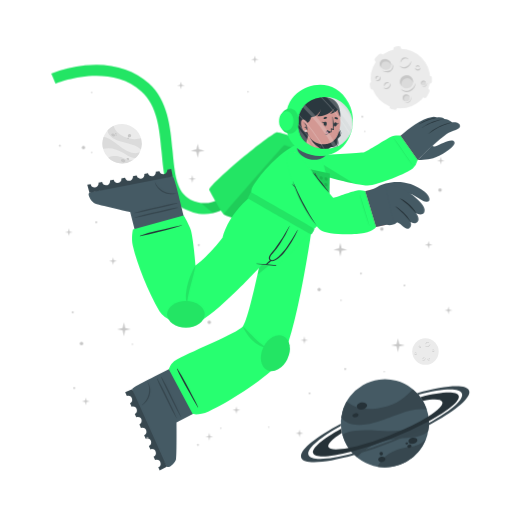
t = 0.00 s
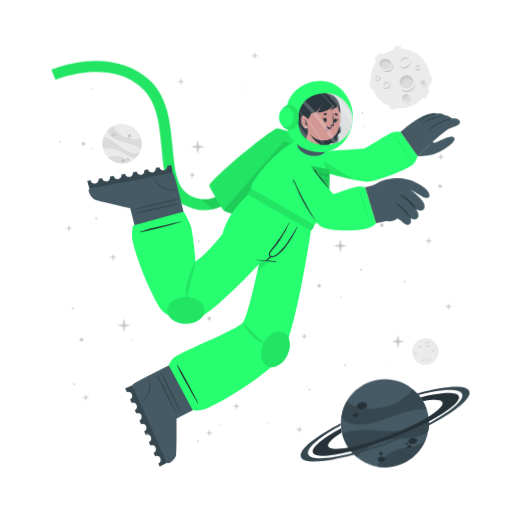
t = 0.56 s
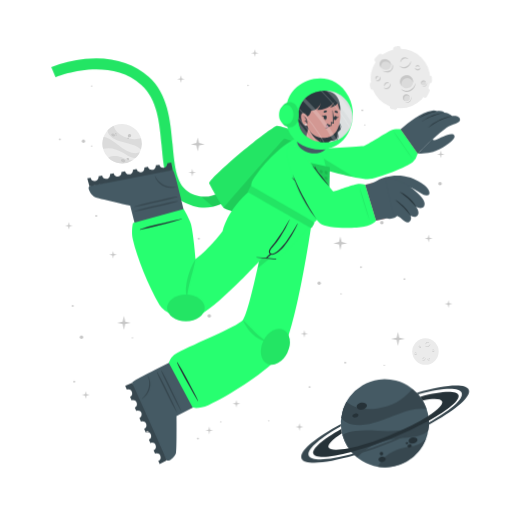
t = 0.94 s
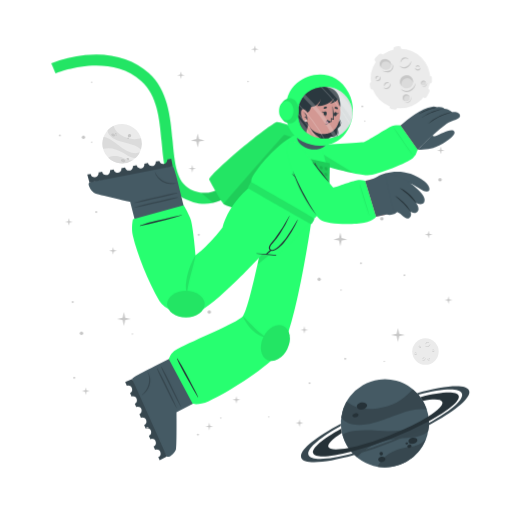
t = 1.50 s
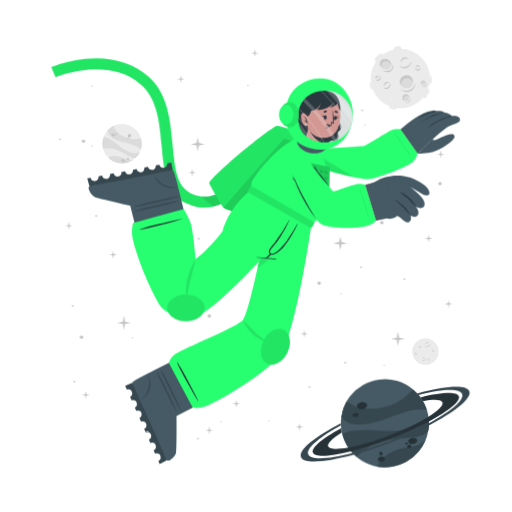
t = 2.06 s
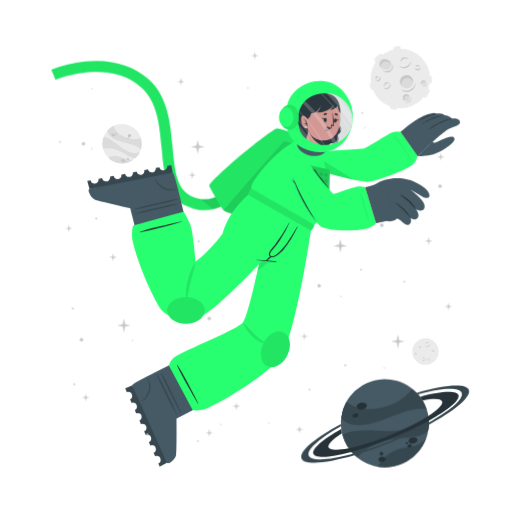
t = 2.44 s

The animated SVG that drew these frames (rendered in a browser with its animation timeline set to each time). Animation: 2 CSS @keyframes rules; one cycle of 3.00 s, repeats indefinitely.

<svg class="animated" id="freepik_stories-astronaut" xmlns="http://www.w3.org/2000/svg" viewBox="0 0 500 500" version="1.1" xmlns:xlink="http://www.w3.org/1999/xlink" xmlns:svgjs="http://svgjs.com/svgjs"><style>svg#freepik_stories-astronaut:not(.animated) .animable {opacity: 0;}svg#freepik_stories-astronaut.animated #freepik--Moon--inject-45 {animation: 1.5s Infinite  linear wind;animation-delay: 0s;}svg#freepik_stories-astronaut.animated #freepik--Planet--inject-45 {animation: 1.5s Infinite  linear wind;animation-delay: 0s;}svg#freepik_stories-astronaut.animated #freepik--Character--inject-45 {animation: 3s Infinite  linear floating;animation-delay: 0s;}svg#freepik_stories-astronaut.animated #freepik--Stars--inject-45 {animation: 3s Infinite  linear floating;animation-delay: 0s;}            @keyframes wind {                0% {                    transform: rotate( 0deg );                }                25% {                    transform: rotate( 1deg );                }                75% {                    transform: rotate( -1deg );                }            }                    @keyframes floating {                0% {                    opacity: 1;                    transform: translateY(0px);                }                50% {                    transform: translateY(-10px);                }                100% {                    opacity: 1;                    transform: translateY(0px);                }            }        </style><g id="freepik--background-complete--inject-45" class="animable animator-active" style="transform-origin: 261.359px 235.839px;"><g id="elrpvc29ab0ef"><circle cx="119.24" cy="140.32" r="19.23" style="fill: rgb(235, 235, 235); transform-origin: 119.24px 140.32px; transform: rotate(-21.46deg);" class="animable"></circle></g><path d="M137.64,145.92a22.4,22.4,0,0,0-6-3.75c-3.81-1.68-14.18-3.51-19-5.94-6.75-3.4-7.59-7.07-7.55-9a19.38,19.38,0,0,1,5.93-4.35c.48,2,2.29,8,13.5,12,5.79,2,11.33.68,13.21.22A19.13,19.13,0,0,1,137.64,145.92Z" style="fill: rgb(219, 219, 219); transform-origin: 121.778px 134.4px;" id="el5oywzzuvxd5" class="animable"></path><path d="M129.79,156.41A19.27,19.27,0,0,1,105.68,154a15.8,15.8,0,0,1,3.45-1.36c5.17-1.26,10.86,1.21,12.94,2.38A11.36,11.36,0,0,0,129.79,156.41Z" style="fill: rgb(219, 219, 219); transform-origin: 117.735px 155.928px;" id="eliz693jjq30f" class="animable"></path><path d="M136.5,148.8l-.24.47-.22.42c-.18.32-.36.62-.55.92s-.35.54-.53.8l-.21.29-.24.32-.24.32-.31.36-.3.36-.27.3c-.2.22-.41.43-.62.64h0c-1.2.37-2.8.21-5.15-.72-3.49-1.37-7.26-4.67-14-7.09a24,24,0,0,0-12.93-.83h0a19.17,19.17,0,0,1,.5-11.63c1.23,0,5.18.52,13.61,7.48a49.9,49.9,0,0,0,8.49,5.81c7.2,3.77,11.36,2.65,13.1,1.78h.13Z" style="fill: rgb(219, 219, 219); transform-origin: 118.269px 143.957px;" id="elm42k2vqii8" class="animable"></path><path d="M118.22,156c.34-.78,1.54-1,2.68-.52s1.79,1.54,1.44,2.32-1.54,1-2.68.52S117.88,156.83,118.22,156Z" style="fill: rgb(199, 199, 199); transform-origin: 120.282px 156.9px;" id="el7kpq2jil2gm" class="animable"></path><path d="M123.66,154.67c.2-.44.91-.55,1.59-.26s1.08.9.89,1.34-.9.56-1.59.26S123.47,155.11,123.66,154.67Z" style="fill: rgb(199, 199, 199); transform-origin: 124.9px 155.212px;" id="elfzmse01davj" class="animable"></path><path d="M108.75,131.05c.29-.67,1.33-.86,2.33-.42s1.57,1.33,1.28,2-1.34.86-2.34.42S108.45,131.72,108.75,131.05Z" style="fill: rgb(199, 199, 199); transform-origin: 110.553px 131.84px;" id="elxmh34abl5tl" class="animable"></path><path d="M112.29,130.39a.84.84,0,0,1,1.13-.28.85.85,0,0,1,.57,1,1,1,0,0,1-1.7-.74Z" style="fill: rgb(199, 199, 199); transform-origin: 113.151px 130.697px;" id="elg29i1sbu6qw" class="animable"></path><path d="M112.86,132.17a.53.53,0,0,1,.71-.15c.3.13.47.41.37.62s-.41.28-.71.15S112.77,132.39,112.86,132.17Z" style="fill: rgb(199, 199, 199); transform-origin: 113.402px 132.399px;" id="elrxiyvn2jpzn" class="animable"></path><path d="M124.86,132.22a1.64,1.64,0,1,1,1,1.71A1.42,1.42,0,0,1,124.86,132.22Z" style="fill: rgb(199, 199, 199); transform-origin: 126.473px 132.415px;" id="elzxbhjgi356b" class="animable"></path><path d="M124.4,134.84a.76.76,0,1,1,.42.92A.73.73,0,0,1,124.4,134.84Z" style="fill: rgb(199, 199, 199); transform-origin: 125.123px 135.064px;" id="eln1n2tvzwq8" class="animable"></path><circle cx="415.48" cy="343.36" r="12.93" style="fill: rgb(235, 235, 235); transform-origin: 415.48px 343.36px;" id="el790xfojvgfe" class="animable"></circle><path d="M420.19,335.69a2.92,2.92,0,0,1-.48,1.75,3.45,3.45,0,0,1-1.41,1.24,2.56,2.56,0,0,1-1.9.17,2.7,2.7,0,0,1-1.44-1.12,3.71,3.71,0,0,0,1.55.69,2.33,2.33,0,0,0,.79,0,2.68,2.68,0,0,0,.76-.24l.36-.2c.11-.08.23-.15.33-.23a3.24,3.24,0,0,0,.6-.57A4.54,4.54,0,0,0,420.19,335.69Z" style="fill: rgb(199, 199, 199); transform-origin: 417.577px 337.324px;" id="el9a92cl9u6br" class="animable"></path><path d="M415.54,336.43a1.84,1.84,0,0,1,.27-1.24,2.23,2.23,0,0,1,1-.88,1.76,1.76,0,0,1,1.35-.1,1.7,1.7,0,0,1,1,.83,2.8,2.8,0,0,0-1.08-.4,1.69,1.69,0,0,0-1,.18A3.06,3.06,0,0,0,415.54,336.43Z" style="fill: rgb(199, 199, 199); transform-origin: 417.341px 335.275px;" id="elcdmhtc7jsu" class="animable"></path><path d="M415.48,349.44a1.79,1.79,0,0,1,0,1.23,2.13,2.13,0,0,1-.75,1.05,1.71,1.71,0,0,1-2.35-.25,3.35,3.35,0,0,0,1.1.15,1.62,1.62,0,0,0,.91-.35,2.67,2.67,0,0,0,.69-.77A3.41,3.41,0,0,0,415.48,349.44Z" style="fill: rgb(199, 199, 199); transform-origin: 413.984px 350.758px;" id="elkeel0c86w5" class="animable"></path><path d="M412.8,350.91a1.14,1.14,0,0,1-.09-.87,1.49,1.49,0,0,1,.52-.76,1.2,1.2,0,0,1,.93-.23,1.1,1.1,0,0,1,.73.48,2.46,2.46,0,0,0-.75,0,1.18,1.18,0,0,0-.56.24A2.18,2.18,0,0,0,412.8,350.91Z" style="fill: rgb(199, 199, 199); transform-origin: 413.776px 349.972px;" id="elbg0sl053q2b" class="animable"></path><path d="M410.82,337.8a1.15,1.15,0,0,1,.37.83,1.3,1.3,0,0,1-.37.92,1.15,1.15,0,0,1-.95.32,1.35,1.35,0,0,1-.81-.39,3.94,3.94,0,0,0,.8-.05,1.06,1.06,0,0,0,.56-.28,1.37,1.37,0,0,0,.33-.56A2.45,2.45,0,0,0,410.82,337.8Z" style="fill: rgb(199, 199, 199); transform-origin: 410.125px 338.84px;" id="elbahzaym1xn9" class="animable"></path><path d="M409.22,339.06a.74.74,0,0,1-.33-.57.91.91,0,0,1,.26-.68.82.82,0,0,1,.71-.23.81.81,0,0,1,.55.34,4.08,4.08,0,0,0-.54.1.76.76,0,0,0-.32.19,1.13,1.13,0,0,0-.22.32A2.13,2.13,0,0,0,409.22,339.06Z" style="fill: rgb(199, 199, 199); transform-origin: 409.65px 338.315px;" id="elmbrh0as7uc" class="animable"></path><path d="M419.81,351.44a1.14,1.14,0,0,1-.72.56,1.26,1.26,0,0,1-1-.14,1.14,1.14,0,0,1-.54-.83,1.36,1.36,0,0,1,.18-.89,3.66,3.66,0,0,0,.25.77,1,1,0,0,0,.4.47,1.32,1.32,0,0,0,.63.18A2.6,2.6,0,0,0,419.81,351.44Z" style="fill: rgb(199, 199, 199); transform-origin: 418.673px 351.093px;" id="el2ebprbllvv6" class="animable"></path><path d="M418.2,350.19a.75.75,0,0,1,.47-.45.87.87,0,0,1,.72.08.82.82,0,0,1,.4.63.9.9,0,0,1-.19.62,4.78,4.78,0,0,0-.24-.5.63.63,0,0,0-.25-.26.91.91,0,0,0-.37-.13A1.65,1.65,0,0,0,418.2,350.19Z" style="fill: rgb(199, 199, 199); transform-origin: 418.996px 350.383px;" id="el81r1halyo0c" class="animable"></path><path d="M424.24,342.34a1.16,1.16,0,0,1-.28.86,1.27,1.27,0,0,1-.88.44,1.13,1.13,0,0,1-.92-.39,1.29,1.29,0,0,1-.35-.83,3.82,3.82,0,0,0,.63.5,1.09,1.09,0,0,0,.6.16,1.31,1.31,0,0,0,.62-.21A2.35,2.35,0,0,0,424.24,342.34Z" style="fill: rgb(199, 199, 199); transform-origin: 423.027px 342.991px;" id="el3obogm3hup3" class="animable"></path><path d="M422.2,342.21a.75.75,0,0,1,.14-.64.93.93,0,0,1,.65-.34.8.8,0,0,1,.68.3.88.88,0,0,1,.19.62,3.83,3.83,0,0,0-.48-.28.74.74,0,0,0-.36-.08,1.13,1.13,0,0,0-.38.1A2.38,2.38,0,0,0,422.2,342.21Z" style="fill: rgb(199, 199, 199); transform-origin: 423.021px 341.719px;" id="elt0ghwdzvc3" class="animable"></path><path d="M407.1,345.26a1.13,1.13,0,0,1-.27.87,1.27,1.27,0,0,1-.88.44,1.16,1.16,0,0,1-.93-.39,1.4,1.4,0,0,1-.35-.83,4.33,4.33,0,0,0,.64.5,1.07,1.07,0,0,0,.6.16,1.35,1.35,0,0,0,.62-.21A2,2,0,0,0,407.1,345.26Z" style="fill: rgb(199, 199, 199); transform-origin: 405.889px 345.916px;" id="ellhcphpkz6n" class="animable"></path><path d="M405.07,345.14a.75.75,0,0,1,.14-.64.89.89,0,0,1,.64-.34.79.79,0,0,1,.68.3.85.85,0,0,1,.2.62,3.83,3.83,0,0,0-.48-.28.66.66,0,0,0-.36-.08,1.13,1.13,0,0,0-.38.1A2.38,2.38,0,0,0,405.07,345.14Z" style="fill: rgb(199, 199, 199); transform-origin: 405.891px 344.649px;" id="elikp2tf8066" class="animable"></path></g><g id="freepik--Moon--inject-45" class="animable" style="transform-origin: 391.45px 76.1246px;"><path d="M370.11,60.15l3.44-3.43a2.52,2.52,0,0,0,0-3.56h0a2.5,2.5,0,0,0-3.56,0l-3.44,3.43a2.52,2.52,0,0,0,0,3.56h0A2.52,2.52,0,0,0,370.11,60.15Z" style="fill: rgb(235, 235, 235); transform-origin: 370.05px 56.6508px;" id="el9uufk3pggve" class="animable"></path><path d="M417,94.19l2.18-4.34a2.5,2.5,0,0,0-1.12-3.38h0a2.51,2.51,0,0,0-3.38,1.12l-2.18,4.34a2.53,2.53,0,0,0,1.12,3.38h0A2.52,2.52,0,0,0,417,94.19Z" style="fill: rgb(235, 235, 235); transform-origin: 415.845px 90.8883px;" id="eldba23jxaao" class="animable"></path><path d="M387,50.45l2.58-.36a2.52,2.52,0,0,0,2.14-2.85h0a2.52,2.52,0,0,0-2.85-2.14l-2.58.37a2.52,2.52,0,0,0-2.14,2.85h0A2.51,2.51,0,0,0,387,50.45Z" style="fill: rgb(235, 235, 235); transform-origin: 387.935px 47.7758px;" id="el5abb19pn11" class="animable"></path><path d="M366.46,84.53l-.37-2.59a2.52,2.52,0,0,0-2.85-2.13h0a2.52,2.52,0,0,0-2.14,2.85l.37,2.58a2.53,2.53,0,0,0,2.85,2.14h0A2.52,2.52,0,0,0,366.46,84.53Z" style="fill: rgb(235, 235, 235); transform-origin: 363.78px 83.5943px;" id="el552r7fim7of" class="animable"></path><g id="el6vjqac24wwk"><rect x="415.49" y="75.26" width="7.64" height="5.03" rx="2.16" style="fill: rgb(235, 235, 235); transform-origin: 419.31px 77.775px; transform: rotate(90deg);" class="animable"></rect></g><path d="M382.28,106.41l2.52.68a2.52,2.52,0,0,0,3.08-1.78h0a2.52,2.52,0,0,0-1.78-3.09l-2.52-.67a2.51,2.51,0,0,0-3.08,1.78h0A2.51,2.51,0,0,0,382.28,106.41Z" style="fill: rgb(235, 235, 235); transform-origin: 384.19px 104.319px;" id="el4r6hgl9blp9" class="animable"></path><circle cx="391" cy="76.69" r="29.05" style="fill: rgb(235, 235, 235); transform-origin: 391px 76.69px;" id="elt7ekubrhjdc" class="animable"></circle><path d="M401.57,59.46a6.51,6.51,0,0,1-1.08,3.94,7.8,7.8,0,0,1-3.15,2.79,5.76,5.76,0,0,1-4.27.36,6,6,0,0,1-3.25-2.49,8.71,8.71,0,0,0,3.49,1.53,5.07,5.07,0,0,0,1.78,0,5.38,5.38,0,0,0,1.69-.54,9.1,9.1,0,0,0,.81-.44c.26-.17.52-.33.76-.52a8.54,8.54,0,0,0,1.35-1.27A9.92,9.92,0,0,0,401.57,59.46Z" style="fill: rgb(199, 199, 199); transform-origin: 395.699px 63.1311px;" id="elepl20izphau" class="animable"></path><path d="M391.13,61.13a4.13,4.13,0,0,1,.6-2.78,5.18,5.18,0,0,1,2.19-2,3.9,3.9,0,0,1,3-.22A3.84,3.84,0,0,1,399.12,58a6.52,6.52,0,0,0-2.41-.89,3.94,3.94,0,0,0-2.24.4A6.81,6.81,0,0,0,391.13,61.13Z" style="fill: rgb(199, 199, 199); transform-origin: 395.105px 58.5293px;" id="elmy15fr51yqj" class="animable"></path><path d="M381.29,81.08a3.94,3.94,0,0,1,.07,2.77,4.82,4.82,0,0,1-1.68,2.35,3.78,3.78,0,0,1-2.86.77,3.84,3.84,0,0,1-2.43-1.34,7,7,0,0,0,2.48.35,3.69,3.69,0,0,0,2-.79,6,6,0,0,0,1.55-1.73A7.44,7.44,0,0,0,381.29,81.08Z" style="fill: rgb(199, 199, 199); transform-origin: 377.984px 84.0434px;" id="el77pvfksrz3a" class="animable"></path><path d="M375.27,84.38a2.57,2.57,0,0,1-.19-1.95,3.19,3.19,0,0,1,1.16-1.7,2.65,2.65,0,0,1,2.08-.52A2.44,2.44,0,0,1,380,81.28a5.58,5.58,0,0,0-1.7-.08,2.69,2.69,0,0,0-1.26.54A4.94,4.94,0,0,0,375.27,84.38Z" style="fill: rgb(199, 199, 199); transform-origin: 377.485px 82.2756px;" id="eleu7tvjfjrg" class="animable"></path><path d="M370.87,74.62a2.57,2.57,0,0,1,.83,1.86,2.85,2.85,0,0,1-.82,2,2.52,2.52,0,0,1-2.13.73,3.06,3.06,0,0,1-1.83-.87,10,10,0,0,0,1.81-.12,2.33,2.33,0,0,0,1.25-.63,2.88,2.88,0,0,0,.73-1.26A5.13,5.13,0,0,0,370.87,74.62Z" style="fill: rgb(199, 199, 199); transform-origin: 369.31px 76.9261px;" id="eltro7ekz1kd" class="animable"></path><path d="M367.27,77.44a1.68,1.68,0,0,1-.72-1.29,2,2,0,0,1,.58-1.52,1.77,1.77,0,0,1,1.58-.51,1.88,1.88,0,0,1,1.25.75,10.76,10.76,0,0,0-1.23.24,1.6,1.6,0,0,0-.7.41,2.28,2.28,0,0,0-.49.73A4.57,4.57,0,0,0,367.27,77.44Z" style="fill: rgb(199, 199, 199); transform-origin: 368.253px 75.7663px;" id="elh3cemuo22cq" class="animable"></path><path d="M410.67,66a2.6,2.6,0,0,1-.62,1.94,2.84,2.84,0,0,1-2,1,2.57,2.57,0,0,1-2.07-.87,3,3,0,0,1-.78-1.87,9,9,0,0,0,1.43,1.11,2.23,2.23,0,0,0,1.34.36,3,3,0,0,0,1.39-.45A5.56,5.56,0,0,0,410.67,66Z" style="fill: rgb(199, 199, 199); transform-origin: 407.941px 67.4719px;" id="elvbqcj1r4qc" class="animable"></path><path d="M406.11,65.73a1.66,1.66,0,0,1,.31-1.44,2,2,0,0,1,1.44-.76,1.82,1.82,0,0,1,1.53.68,1.88,1.88,0,0,1,.43,1.39,9.72,9.72,0,0,0-1.08-.63,1.49,1.49,0,0,0-.8-.17,2.38,2.38,0,0,0-.85.22A4.64,4.64,0,0,0,406.11,65.73Z" style="fill: rgb(199, 199, 199); transform-origin: 407.944px 64.6284px;" id="el4mm6uqnizii" class="animable"></path><g id="eln1curnl6bn"><ellipse cx="397.01" cy="79.87" rx="6.44" ry="6.4" style="fill: rgb(219, 219, 219); transform-origin: 397.01px 79.87px; transform: rotate(-65.97deg);" class="animable"></ellipse></g><path d="M400,76.84a5.81,5.81,0,0,1,3.31,4.1,6.41,6.41,0,1,0-11.2,3.11,5.78,5.78,0,0,1,.2-4.24A5.84,5.84,0,0,1,400,76.84Z" style="fill: rgb(199, 199, 199); transform-origin: 396.987px 78.7649px;" id="ely8tjqjg6d9" class="animable"></path><path d="M405.88,81a8.26,8.26,0,0,1-1.41,4.8,9.87,9.87,0,0,1-3.87,3.38,7.16,7.16,0,0,1-5.18.47,7.62,7.62,0,0,1-4-3,10.25,10.25,0,0,0,4.28,2,10.54,10.54,0,0,0,1.13.11,5.87,5.87,0,0,0,1.11-.09A7.1,7.1,0,0,0,400,88c.34-.17.69-.36,1-.55s.65-.42.94-.67a10.52,10.52,0,0,0,1.67-1.6A11.59,11.59,0,0,0,405.88,81Z" style="fill: rgb(199, 199, 199); transform-origin: 398.651px 85.4656px;" id="el3ie5lxn8ybl" class="animable"></path><path d="M412.91,83.39a2.4,2.4,0,1,0-1.78-2.87A2.39,2.39,0,0,0,412.91,83.39Z" style="fill: rgb(219, 219, 219); transform-origin: 413.468px 81.0561px;" id="elz0vvvxb9vd" class="animable"></path><path d="M414.34,79.73A2.18,2.18,0,0,1,415.85,81,2.43,2.43,0,0,0,414,78.71a2.4,2.4,0,0,0-2.87,1.81,2.37,2.37,0,0,0,.84,2.41,2.12,2.12,0,0,1-.23-1.57A2.17,2.17,0,0,1,414.34,79.73Z" style="fill: rgb(199, 199, 199); transform-origin: 413.458px 80.7904px;" id="elscunfsvvam" class="animable"></path><path d="M416.78,80.82a2.9,2.9,0,0,1-.12,1.88,3.54,3.54,0,0,1-1.18,1.55,2.64,2.64,0,0,1-1.91.54,2.74,2.74,0,0,1-1.69-.86,4.09,4.09,0,0,0,1.71.37,2.65,2.65,0,0,0,1.51-.55A4.36,4.36,0,0,0,416.78,80.82Z" style="fill: rgb(199, 199, 199); transform-origin: 414.381px 82.813px;" id="elhrrr8e3vis9" class="animable"></path><path d="M396.44,98.94a3.41,3.41,0,1,0-3.21-3.59A3.41,3.41,0,0,0,396.44,98.94Z" style="fill: rgb(219, 219, 219); transform-origin: 396.635px 95.5356px;" id="elqc0q5oq1wv" class="animable"></path><path d="M397.54,93.46a3.07,3.07,0,0,1,2.41,1.4A3.4,3.4,0,1,0,395,98.53a3.1,3.1,0,0,1,2.54-5.07Z" style="fill: rgb(199, 199, 199); transform-origin: 396.584px 95.335px;" id="elsyowjeq1s6l" class="animable"></path><path d="M401.22,94.38a4.48,4.48,0,0,1,.19,2.64,5.13,5.13,0,0,1-1.27,2.4,3.72,3.72,0,0,1-2.46,1.21,4.06,4.06,0,0,1-2.56-.69,5.23,5.23,0,0,0,2.5.2A3.76,3.76,0,0,0,399.68,99a5.84,5.84,0,0,0,1.26-2.1A6.18,6.18,0,0,0,401.22,94.38Z" style="fill: rgb(199, 199, 199); transform-origin: 398.323px 97.5099px;" id="eln11wtf4gaj" class="animable"></path><path d="M381.24,66c-1.53,2.35-4.93,2.85-7.58,1.11s-3.57-5.05-2-7.4,4.93-2.84,7.59-1.11S382.78,63.69,381.24,66Z" style="fill: rgb(219, 219, 219); transform-origin: 376.446px 62.8572px;" id="elwrqnkd5itb" class="animable"></path><path d="M372.8,62a4.43,4.43,0,0,0-.25,4.28,5.25,5.25,0,0,1-.92-6.49c1.53-2.35,4.93-2.85,7.59-1.11A5.83,5.83,0,0,1,382,63.9a5.53,5.53,0,0,0-2.29-3C377.28,59.37,374.19,59.82,372.8,62Z" style="fill: rgb(199, 199, 199); transform-origin: 376.453px 61.9611px;" id="eli7eo6qcnwx" class="animable"></path><path d="M383.12,62.16a5.49,5.49,0,0,1,.75,4.14,5.12,5.12,0,0,1-.95,2,6.39,6.39,0,0,1-1.66,1.53,6.23,6.23,0,0,1-2.15.73,7.29,7.29,0,0,1-2.19-.06,9.09,9.09,0,0,1-3.84-1.67,17.88,17.88,0,0,0,3.95.68,6.51,6.51,0,0,0,3.58-.77A5.47,5.47,0,0,0,382,67.59a5,5,0,0,0,.94-1.57A7.25,7.25,0,0,0,383.12,62.16Z" style="fill: rgb(199, 199, 199); transform-origin: 378.538px 66.3877px;" id="elaehef3767ah" class="animable"></path></g><g id="freepik--Planet--inject-45" class="animable" style="transform-origin: 376.139px 413.34px;"><g id="el3x5qp9t1r9t"><circle cx="375.87" cy="413.34" r="43.02" style="fill: rgb(69, 90, 100); transform-origin: 375.87px 413.34px; transform: rotate(-74.9951deg);" class="animable"></circle></g><path d="M416.74,399.89a50.6,50.6,0,0,0-15.8.88c-9.14,1.83-30.47,11.81-42.37,13.55-16.73,2.46-23-3.17-25.36-6.69a43,43,0,0,1,5.28-15.58c3.38,2.95,14.49,11.72,40.09,4.53,13.2-3.72,21.59-13.34,24.44-16.6A42.76,42.76,0,0,1,416.74,399.89Z" style="fill: rgb(55, 71, 79); transform-origin: 374.975px 397.452px;" id="elneoqyyn693" class="animable"></path><path d="M415.87,429.18a43.05,43.05,0,0,1-47.24,26.58,34.45,34.45,0,0,1,4.55-6.94c7.84-9,21.44-11.76,26.75-12.3A25.27,25.27,0,0,0,415.87,429.18Z" style="fill: rgb(55, 71, 79); transform-origin: 392.25px 442.775px;" id="el4hbhqca9ene" class="animable"></path><path d="M418.36,406.64c.07.39.12.77.17,1.16s.09.71.13,1.06c.08.8.15,1.6.18,2.39s.06,1.44.06,2.14c0,.27,0,.53,0,.8s0,.6,0,.89,0,.6,0,.9-.05.7-.08,1.06-.06.7-.1,1-.08.6-.11.9c-.09.66-.19,1.3-.31,1.95h0c-1.72,2.21-4.86,4-10.34,5.31-8.16,2-19.29.8-34.76,5.06a53.84,53.84,0,0,0-24.73,15.11h0a42.85,42.85,0,0,1-14.05-21.9c2.19-1.67,10.15-5.73,34.51-3.84a112.29,112.29,0,0,0,23-.3c18-2.36,24.21-9.77,26.27-13.61h0A1.82,1.82,0,0,1,418.36,406.64Z" style="fill: rgb(55, 71, 79); transform-origin: 376.66px 426.505px;" id="el4lr9etjvw7w" class="animable"></path><path d="M358.4,395.52c.37,1.88-1.55,3.83-4.28,4.35s-5.23-.56-5.6-2.44,1.56-3.82,4.28-4.35S358,393.65,358.4,395.52Z" style="fill: rgb(38, 50, 56); transform-origin: 353.46px 396.474px;" id="elo9o3kzkm129" class="animable"></path><path d="M350.11,404.94c.2,1.06-1,2.17-2.6,2.49s-3.13-.28-3.33-1.34.95-2.17,2.59-2.49S349.9,403.89,350.11,404.94Z" style="fill: rgb(38, 50, 56); transform-origin: 347.145px 405.515px;" id="ele41q7jw9ppo" class="animable"></path><path d="M407.54,429.57c.31,1.6-1.38,3.27-3.76,3.74s-4.58-.47-4.89-2.07,1.37-3.28,3.76-3.74S407.23,428,407.54,429.57Z" style="fill: rgb(38, 50, 56); transform-origin: 403.215px 430.408px;" id="elwtabjoc635e" class="animable"></path><path d="M401.85,435.28c.17.85-.61,1.72-1.74,1.94a1.87,1.87,0,0,1-2.33-1.15c-.17-.85.61-1.72,1.74-1.94A1.87,1.87,0,0,1,401.85,435.28Z" style="fill: rgb(38, 50, 56); transform-origin: 399.815px 435.675px;" id="elfmeduoafpd7" class="animable"></path><path d="M398.54,432.72c.1.51-.4,1-1.12,1.18s-1.38-.17-1.48-.68.4-1,1.12-1.18S398.44,432.21,398.54,432.72Z" style="fill: rgb(38, 50, 56); transform-origin: 397.24px 432.97px;" id="elk10j4tucza" class="animable"></path><path d="M376.35,447.84c.28,1.44-1,2.9-3,3.27s-3.68-.5-4-1.93,1-2.89,2.95-3.26S376.08,446.41,376.35,447.84Z" style="fill: rgb(38, 50, 56); transform-origin: 372.845px 448.515px;" id="elewjpskk5cc" class="animable"></path><path d="M373.89,442.43a1.71,1.71,0,1,1-1.95-1.16A1.6,1.6,0,0,1,373.89,442.43Z" style="fill: rgb(38, 50, 56); transform-origin: 372.261px 442.94px;" id="elw6fcpgt8jap" class="animable"></path><path d="M418.84,411.25a346.49,346.49,0,0,1-36.64,16.83,342.87,342.87,0,0,1-39.21,13c-20.61,5.36-35.3,6.29-37.19,1.5s9.19-14.09,27.36-24.08c.12,1,.28,2,.47,3l.24,1.14c-9.22,5.86-14.34,10.93-13.19,13.85s8.58,3.14,19.59,1c10.78-2.08,25-6.36,40.23-12.37s28.57-12.64,37.86-18.51c9.46-5.95,14.73-11.13,13.56-14.09s-8.33-3.11-19-1.11a39.26,39.26,0,0,0-2.42-3.66c20.51-5.31,35.53-6.12,37.42-1.34S438.08,400.88,418.84,411.25Z" style="fill: rgb(38, 50, 56); transform-origin: 376.855px 414.472px;" id="el38ghcltpkgb" class="animable"></path><path d="M418.86,415.07a383.2,383.2,0,0,1-35.81,16.44h0A380.06,380.06,0,0,1,346,444.31c-28.14,8-49.06,9.59-51.78,2.82s13.19-19.8,38.63-33.31c0,.66,0,1.33.08,2-21.11,11.64-34,22.68-31.68,28.49s19.63,4.87,43.31-1.47A359.42,359.42,0,0,0,418.89,413c21.4-11.74,34.49-22.91,32.14-28.76s-19.17-4.89-42.38,1.23c-.43-.51-.88-1-1.34-1.5,27.63-7.77,48.08-9.23,50.76-2.54S444.64,401.45,418.86,415.07Z" style="fill: rgb(55, 71, 79); transform-origin: 376.139px 414.278px;" id="el0ma1yjw0uvoe" class="animable"></path></g><g id="freepik--Character--inject-45" class="animable" style="transform-origin: 249.682px 261.365px;"><path d="M194.2,208.66a44.5,44.5,0,0,1-12.75-4c-19.36-9.4-21.44-32.18-23.64-56.3-2-22.22-4.13-45.19-19.67-59.06-32.35-28.84-83.35-7.81-83.86-7.59l-4.19-9.88a124.34,124.34,0,0,1,33.06-8c25-2.52,46.52,3.5,62.12,17.42,18.71,16.68,21.11,42.93,23.22,66.09,2,21.93,3.73,40.87,17.64,47.62,29.16,14.15,48.44-21.19,49.24-22.7l9.48,5a77.22,77.22,0,0,1-16.57,20.32C217.57,206.71,206,210.43,194.2,208.66Z" style="fill: rgb(39, 255, 112); transform-origin: 147.47px 136.179px;" id="ellws2hl12v8" class="animable"></path><g id="elu81dh1p4rj"><path d="M194.2,208.66a44.5,44.5,0,0,1-12.75-4c-19.36-9.4-21.44-32.18-23.64-56.3-2-22.22-4.13-45.19-19.67-59.06-32.35-28.84-83.35-7.81-83.86-7.59l-4.19-9.88a124.34,124.34,0,0,1,33.06-8c25-2.52,46.52,3.5,62.12,17.42,18.71,16.68,21.11,42.93,23.22,66.09,2,21.93,3.73,40.87,17.64,47.62,29.16,14.15,48.44-21.19,49.24-22.7l9.48,5a77.22,77.22,0,0,1-16.57,20.32C217.57,206.71,206,210.43,194.2,208.66Z" style="opacity: 0.1; transform-origin: 147.47px 136.179px;" class="animable"></path></g><g id="elcg6mc8p06do"><path d="M244.85,177.29a77.09,77.09,0,0,1-16.57,20.31c-6.44,5.48-13.2,9-20.13,10.56L196.08,198c23.52,3.15,38.58-24.45,39.3-25.77Z" style="opacity: 0.1; transform-origin: 220.465px 190.195px;" class="animable"></path></g><path d="M278.67,229.5c-.95.56-57.57-18.31-60-20.06a1.59,1.59,0,0,1-.31-.29c-2.77-2.73-13.24-22-14-23.51-1.84-3.85,55.21-51.93,65.82-56.39,2.66-1.12,37.51,11.34,42.73,16.4,2.24,2.17,6.45,10.95,6.22,12.15h0C318.76,159.52,279.63,228.94,278.67,229.5Z" style="fill: rgb(39, 255, 112); transform-origin: 261.728px 179.346px;" id="elptw3ozsk7t" class="animable"></path><g id="ellkuyg82gfg"><path d="M278.67,229.5c-.95.56-57.57-18.31-60-20.06a1.59,1.59,0,0,1-.31-.29c-2.77-2.73-13.24-22-14-23.51-1.84-3.85,55.21-51.93,65.82-56.39,2.66-1.12,37.51,11.34,42.73,16.4,2.24,2.17,6.45,10.95,6.22,12.15h0C318.76,159.52,279.63,228.94,278.67,229.5Z" style="opacity: 0.1; transform-origin: 261.728px 179.346px;" class="animable"></path></g><g id="elzibp4m5f6s"><path d="M278.67,229.5c-.95.56-57.57-18.31-60-20.06a1.59,1.59,0,0,1-.31-.29c10.24-11.85,58.36-67.42,59.22-67.56s33.84,12.65,41.56,16.22C318.76,159.52,279.63,228.94,278.67,229.5Z" style="opacity: 0.1; transform-origin: 268.75px 185.551px;" class="animable"></path></g><path d="M196.48,344.63l-45.12,22.73c-8.64,4.29-16.14,8.22-19.83,10.61a.09.09,0,0,0-.06,0c-1.4.9-2.24,1.57-2.36,2l0,.08c-.46,3.44,31.87,73.53,33.82,75.59s8-3.33,8.91-7.05.53-36.1.53-36.1l44.85-23.13Z" style="fill: rgb(69, 90, 100); transform-origin: 173.163px 400.363px;" id="elr3ejpdqe4i7" class="animable"></path><path d="M122.25,383l1.61,3.65a3.8,3.8,0,0,1,1.31-.23,3.9,3.9,0,0,1,1.83,7.34l1.45,3.32a3.82,3.82,0,0,1,1.36-.25,3.89,3.89,0,0,1,1.78,7.35l1.46,3.33a3.55,3.55,0,0,1,1.39-.27,3.89,3.89,0,0,1,3.89,3.89,3.85,3.85,0,0,1-2.15,3.48l1.46,3.31a4.06,4.06,0,0,1,1.45-.27,3.89,3.89,0,0,1,1.69,7.4l1.46,3.31a3.84,3.84,0,0,1,1.48-.3,3.89,3.89,0,0,1,1.65,7.42l1.46,3.31a3.58,3.58,0,0,1,1.52-.32,3.9,3.9,0,0,1,1.62,7.44l1.46,3.32a3.64,3.64,0,0,1,1.57-.35,3.9,3.9,0,0,1,1.57,7.46l1.37,3.12,7-3.79L129.11,380Z" style="fill: rgb(55, 71, 79); transform-origin: 142.595px 419.73px;" id="el2kzh5lvfqra" class="animable"></path><path d="M144.47,373.18a16.37,16.37,0,0,1,1.62,13.09c-1.18,3.56-3.52,7.36-7.28,9.3-.11.06-.22-.14-.12-.21,6.4-4.92,9-14.69,5.56-22.06A.13.13,0,0,1,144.47,373.18Z" style="fill: rgb(55, 71, 79); transform-origin: 142.716px 384.361px;" id="elyqazu2ap1tg" class="animable"></path><path d="M153.72,369.74c2.88,4.77,5.37,9.78,7.8,14.79s4.78,9.94,7.13,14.93c1.34,2.86,2.68,5.73,3.86,8.66a.16.16,0,0,1-.29.14c-2.81-4.81-5.27-9.84-7.79-14.8s-5-9.85-7.34-14.83c-1.37-2.86-2.65-5.74-3.8-8.69A.24.24,0,0,1,153.72,369.74Z" style="fill: rgb(55, 71, 79); transform-origin: 162.903px 388.992px;" id="elzgcehkvkhn" class="animable"></path><path d="M157.88,368.33c2.89,4.77,5.37,9.78,7.8,14.8s4.78,9.94,7.13,14.93c1.34,2.86,2.68,5.73,3.86,8.65a.16.16,0,0,1-.29.14c-2.81-4.81-5.27-9.84-7.79-14.8s-5-9.85-7.34-14.83c-1.36-2.86-2.65-5.74-3.8-8.69A.24.24,0,0,1,157.88,368.33Z" style="fill: rgb(55, 71, 79); transform-origin: 167.063px 387.582px;" id="el4dze58jyatk" class="animable"></path><path d="M164.81,360.58l23.33,43.76s7,1.51,15.68-2.51c19.21-8.87,51.37-29.51,67.45-45.36C287.89,340.08,304.2,225.2,304.2,225.2L265,202.58s-20.36,108.33-27.84,116.15c-6.75,7.06-45.89,22.51-64.34,32.17A16.53,16.53,0,0,0,164.81,360.58Z" style="fill: rgb(39, 255, 112); transform-origin: 234.505px 303.599px;" id="eliliwqtdhpw" class="animable"></path><path d="M173.21,360.06c3.07,4.66,5.75,9.56,8.38,14.48s5.16,9.74,7.7,14.64c1.46,2.8,2.91,5.62,4.21,8.49a.17.17,0,0,1-.29.16c-3-4.7-5.65-9.63-8.37-14.49s-5.35-9.65-7.92-14.53c-1.47-2.8-2.87-5.63-4.13-8.53A.24.24,0,0,1,173.21,360.06Z" style="fill: rgb(38, 50, 56); transform-origin: 183.142px 378.925px;" id="el0sp29q4tp6q" class="animable"></path><g id="elr52kgovy7di"><path d="M251.64,268.16l52.56-43L265,202.58S258.6,236.8,251.64,268.16Z" style="opacity: 0.1; transform-origin: 277.92px 235.37px;" class="animable"></path></g><g id="elu8h49r4tw2"><path d="M260.8,339.2a9.27,9.27,0,0,1-4.14-.38,19.56,19.56,0,0,1-3.85-1.64,31.21,31.21,0,0,1-6.57-5c-1-1-1.88-2-2.77-3s-1.7-2.13-2.45-3.26-1.46-2.29-2.11-3.47-1.23-2.43-1.72-3.71a39.39,39.39,0,0,1,3,2.76c.94.95,1.92,1.86,2.81,2.82s1.86,1.86,2.75,2.82l1.39,1.38c.46.46.89.95,1.37,1.38,1.85,1.82,3.74,3.56,5.72,5.19A23.49,23.49,0,0,0,260.8,339.2Z" style="opacity: 0.1; transform-origin: 248.995px 329.012px;" class="animable"></path></g><g id="elbd7gekupui"><ellipse cx="268.93" cy="344.82" rx="18.38" ry="13.04" style="fill: rgb(39, 255, 112); transform-origin: 268.93px 344.82px; transform: rotate(-64.61deg);" class="animable"></ellipse></g><g id="el8ktik1jd8xr"><ellipse cx="268.93" cy="344.82" rx="18.38" ry="13.04" style="opacity: 0.1; transform-origin: 268.93px 344.82px; transform: rotate(-64.61deg);" class="animable"></ellipse></g><path d="M187.77,245.91l-11.92-49.09c-2.23-9.39-4.35-17.59-5.84-21.72,0,0,0,0,0-.07a6.82,6.82,0,0,0-1.38-2.74s0,0-.07,0c-3.24-1.23-78.83,14.38-81.28,15.82s1.43,8.53,4.85,10.27,35,8.69,35,8.69L139.51,256Z" style="fill: rgb(69, 90, 100); transform-origin: 137.14px 214.111px;" id="el6jt1c5ozim" class="animable"></path><path d="M167.23,164.93l-3.92.74a3.75,3.75,0,0,1-.06,1.33,3.9,3.9,0,0,1-7.57.11l-3.56.67a3.79,3.79,0,0,1-.07,1.38,3.89,3.89,0,0,1-7.56.07l-3.57.66a3.79,3.79,0,0,1,0,1.42,3.9,3.9,0,0,1-4.68,2.91,3.83,3.83,0,0,1-2.89-2.88l-3.56.67a4.08,4.08,0,0,1-.07,1.47,3.89,3.89,0,0,1-7.58,0l-3.56.67a3.89,3.89,0,0,1-4.72,4.42,3.91,3.91,0,0,1-2.93-3l-3.55.68a3.69,3.69,0,0,1,0,1.55,3.9,3.9,0,0,1-7.62-.11l-3.56.67a3.65,3.65,0,0,1,0,1.61,3.89,3.89,0,0,1-7.62-.16l-3.35.63,2.11,7.63,81.36-15.77Z" style="fill: rgb(55, 71, 79); transform-origin: 126.965px 176.5px;" id="eleqipklhri9f" class="animable"></path><path d="M171.74,188.79a16.37,16.37,0,0,1-13.12-1.39c-3.2-2-6.37-5.09-7.41-9.2,0-.11.19-.18.24-.06,3.34,7.34,12.27,12.06,20.22,10.41A.13.13,0,0,1,171.74,188.79Z" style="fill: rgb(55, 71, 79); transform-origin: 161.505px 183.822px;" id="elor8ncdaz91" class="animable"></path><path d="M173,198.58c-5.3,1.73-10.74,3-16.18,4.24s-10.76,2.41-16.16,3.56c-3.08.66-6.18,1.32-9.3,1.81a.16.16,0,0,1-.07-.32c5.32-1.65,10.77-2.9,16.18-4.24s10.72-2.61,16.11-3.79c3.09-.68,6.18-1.28,9.32-1.72A.24.24,0,0,1,173,198.58Z" style="fill: rgb(55, 71, 79); transform-origin: 152.153px 203.157px;" id="elnw16f7roz7" class="animable"></path><path d="M173.43,203c-5.31,1.73-10.75,3-16.18,4.24s-10.77,2.41-16.16,3.56c-3.09.66-6.19,1.32-9.31,1.81a.16.16,0,0,1-.06-.32c5.32-1.65,10.77-2.9,16.17-4.23s10.73-2.61,16.11-3.8c3.1-.67,6.19-1.27,9.33-1.72A.24.24,0,0,1,173.43,203Z" style="fill: rgb(55, 71, 79); transform-origin: 152.581px 207.576px;" id="elr8mcdbn3ey9" class="animable"></path><path d="M304.26,225.23s-10.86,11.9-20.08,21.25c-6.73,6.84-12.95,12.66-14.6,12.69-1.87,0-10.38-.9-13.2-1.27,0,0-41.94,46.14-63.47,57.3-7.37,3.82-30.52-.1-37.22-11.42-10.87-18.37-21.9-46.13-25.93-63.59-1.8-7.79.05-16.21.05-16.21l49.59-13.7s5.36,8.93,7,14.54c2.42,8.47,4.59,34.41,4.59,34.41,13.41-9.58,26.47-27.28,26.47-27.28s3.86-20.56,28-40.75Z" style="fill: rgb(39, 255, 112); transform-origin: 216.616px 253.91px;" id="elp5td86unnx" class="animable"></path><path d="M269.53,258.92a109.54,109.54,0,0,0-19-1.46.2.2,0,0,0,0,.39c6.29.67,12.63,1.5,18.94,1.83A.38.38,0,0,0,269.53,258.92Z" style="fill: rgb(38, 50, 56); transform-origin: 260.127px 258.568px;" id="el0ltteedhhnc" class="animable"></path><path d="M290.7,225.07c.08-.19-.21-.4-.31-.21A193.26,193.26,0,0,1,280,241.31c-1.7,2.48-11.92,15.71-15.85,12.12-.66-.61-.62-1.57-.1-2.78.63-1.45,2.09-2.84,3.09-4.08,2.2-2.74,4.31-5.54,6.28-8.44A94.74,94.74,0,0,0,282.85,221a.17.17,0,0,0-.3-.15,178.74,178.74,0,0,1-14.62,22.77c-2.68,3.43-7.75,8-4.15,10.8s11.57-5.17,13.52-7.48A99.25,99.25,0,0,0,290.7,225.07Z" style="fill: rgb(38, 50, 56); transform-origin: 276.623px 237.894px;" id="elyhbsc3vngz" class="animable"></path><path d="M264.07,253.88a28.1,28.1,0,0,0-2.7,2.42,7.85,7.85,0,0,0-1.8,2.22c-.07.17.13.3.28.24a9.87,9.87,0,0,0,2.39-1.8c.87-.73,1.75-1.44,2.59-2.2A.58.58,0,0,0,264.07,253.88Z" style="fill: rgb(38, 50, 56); transform-origin: 262.293px 256.258px;" id="el3nicev6e1q" class="animable"></path><path d="M136.76,230.07c5.18-1.79,10.51-3.14,15.84-4.44s10.54-2.54,15.83-3.76c3-.7,6.06-1.4,9.12-1.93a.17.17,0,0,1,.08.32c-5.21,1.72-10.55,3-15.84,4.44s-10.5,2.74-15.79,4c-3,.72-6.06,1.36-9.14,1.84A.24.24,0,0,1,136.76,230.07Z" style="fill: rgb(38, 50, 56); transform-origin: 157.145px 225.243px;" id="elo1lpqc5klbm" class="animable"></path><g id="elnkcdv4kcjt"><path d="M183.14,297.2a10.49,10.49,0,0,1-1.5-4.83c-.1-.84-.1-1.68-.15-2.53s0-1.68.08-2.52a52.55,52.55,0,0,1,1.68-9.85,71.11,71.11,0,0,1,3.2-9.39,59.85,59.85,0,0,1,4.5-8.85c-.51,3.3-1.32,6.48-2.11,9.64s-1.64,6.29-2.48,9.41-1.64,6.24-2.31,9.38c-.31,1.56-.64,3.14-.83,4.72A14.43,14.43,0,0,0,183.14,297.2Z" style="opacity: 0.1; transform-origin: 186.21px 278.215px;" class="animable"></path></g><ellipse cx="181.55" cy="306.94" rx="18.38" ry="13.04" style="fill: rgb(39, 255, 112); transform-origin: 181.55px 306.94px;" id="el01w86i1pb7xh" class="animable"></ellipse><g id="elxkz9nnf1dt"><ellipse cx="181.55" cy="306.94" rx="18.38" ry="13.04" style="opacity: 0.1; transform-origin: 181.55px 306.94px;" class="animable"></ellipse></g><path d="M302.93,165.7c29.4,11.7,52.93,16.43,62.23,13.72,8.14-2.38,31.36-12.37,42.66-23.2,3.41-3.26-12-25.52-16.72-23.75s-28.38,15.07-34.56,17.26c-3.51,1.24-41.77,2.67-50.47,2.82C291.55,152.81,289.88,160.51,302.93,165.7Z" style="fill: rgb(247, 169, 160); transform-origin: 351.195px 156.267px;" id="eltdn4u28n02a" class="animable"></path><path d="M423.09,141.39c-1.07,1.64-.22,2.22,3.08,1.09s15.37-8.36,17.54-3.93-15,14.39-20.65,15.84-15.24,1.83-15.24,1.83C410.78,153.61,417.35,146.59,423.09,141.39Z" style="fill: rgb(69, 90, 100); transform-origin: 425.859px 146.674px;" id="elxss25ug8qzb" class="animable"></path><path d="M391.1,132.47c8.6-7,18.87-16.35,31.27-18.29a6.21,6.21,0,0,1,4,.62c5.54-1,7.66,1.36,7.66,1.36,5.44.68,7.28,3.36,7.28,3.36s6.51-1.06,7.81,2.77c1.47,4.3-8,4.95-12.95,8.48-11.39,8.09-25.31,22.79-28.37,25.45Z" style="fill: rgb(69, 90, 100); transform-origin: 420.187px 135.151px;" id="el0j8nr2u8xbup" class="animable"></path><path d="M418.3,130.86a90.32,90.32,0,0,1,10.37-6.52,89.67,89.67,0,0,1,12.58-4.68.11.11,0,0,0-.05-.21,47.55,47.55,0,0,0-23,11.26C418,130.84,418.12,131,418.3,130.86Z" style="fill: rgb(38, 50, 56); transform-origin: 429.705px 125.182px;" id="elhpmsrab11f" class="animable"></path><path d="M412.41,124.7c3.43-2.07,9.49-5.67,21.67-8.41,0,0,0-.07,0-.07a42.55,42.55,0,0,0-21.76,8.32C412.11,124.68,412.18,124.84,412.41,124.7Z" style="fill: rgb(38, 50, 56); transform-origin: 423.137px 120.487px;" id="el3zxigq9q47r" class="animable"></path><path d="M409.31,121.33c6-3.3,10.15-4.62,17.06-6.49,0,0,0-.08,0-.08-8.08,1.3-10.86,2.69-17.19,6.38C409,121.26,409.08,121.46,409.31,121.33Z" style="fill: rgb(38, 50, 56); transform-origin: 417.726px 118.066px;" id="elcb3tnvbbhus" class="animable"></path><path d="M391.1,132.47l16.72,23.75a17.14,17.14,0,0,1-4.76,8.35c-3.92,3.79-34.48,16.45-43.94,16.59S312.7,172,299.46,165.3s-6.15-12.5,3.55-13.16,50.29-3,52.62-3.57,21.58-12.72,25.66-14.84S391.1,132.47,391.1,132.47Z" style="fill: rgb(39, 255, 112); transform-origin: 350.007px 156.73px;" id="el4jhn78mqcnp" class="animable"></path><g id="elxjtbezli4o9"><path d="M299.46,165.3c9.59,4.85,31.61,11.06,46.62,14.08l-44.17-27.15C292.8,153.25,286.73,158.86,299.46,165.3Z" style="opacity: 0.1; transform-origin: 319.138px 165.805px;" class="animable"></path></g><g id="elbb6uq4it4d7"><path d="M384.8,135.23c2.52,3.23,4.87,6.59,7.2,10s4.59,6.68,6.87,10c1.3,1.91,2.61,3.84,3.84,5.8.09.13,0,.2-.12.08-2.49-3.24-4.83-6.62-7.2-10s-4.67-6.63-7-10c-1.31-1.92-2.59-3.85-3.81-5.83C384.5,135.16,384.67,135.06,384.8,135.23Z" style="opacity: 0.1; transform-origin: 393.653px 148.156px;" class="animable"></path></g><path d="M304.2,225.2l-58.8-34a13.5,13.5,0,0,1,1.95-10c7.47-12.21,25.36-32.31,41.34-39.71,11.52-5.32,20.58-.81,24,7.68.87,2.15,9.33,30.09,8.28,40.05-1.11,10.54-6.23,23.6-10.83,30.76A16.13,16.13,0,0,1,304.2,225.2Z" style="fill: rgb(39, 255, 112); transform-origin: 283.103px 182.199px;" id="elwnyqepxh9n" class="animable"></path><path d="M303.73,228.78c.87.13,3.47-4.67,3.23-5.37s-61.33-35.68-61.78-35.76-3.42,5.82-2.88,6.25S302.57,228.6,303.73,228.78Z" style="fill: rgb(39, 255, 112); transform-origin: 274.605px 208.216px;" id="el2frvmulscct" class="animable"></path><g id="elg9j2e65yzer"><path d="M303.73,228.78c.87.13,3.47-4.67,3.23-5.37s-61.33-35.68-61.78-35.76-3.42,5.82-2.88,6.25S302.57,228.6,303.73,228.78Z" style="opacity: 0.1; transform-origin: 274.605px 208.216px;" class="animable"></path></g><polygon points="291.84 189.35 321.45 195.58 322.11 169.34 292.5 163.11 291.84 189.35" style="fill: rgb(39, 255, 112); transform-origin: 306.975px 179.345px;" id="el738m5iy82c6" class="animable"></polygon><g id="elkk0i9jokhr"><polygon points="291.84 189.35 321.45 195.58 322.11 169.34 292.5 163.11 291.84 189.35" style="opacity: 0.2; transform-origin: 306.975px 179.345px;" class="animable"></polygon></g><g id="elx7fnuzylbrl"><polygon points="291.84 189.35 295.59 190.14 296.25 163.9 292.5 163.11 291.84 189.35" style="opacity: 0.1; transform-origin: 294.045px 176.625px;" class="animable"></polygon></g><g id="elvlg6kdrepj8"><path d="M316.88,174.4a2,2,0,0,0,1.47,2,1.31,1.31,0,0,0,1.56-1.37,2,2,0,0,0-1.48-2A1.3,1.3,0,0,0,316.88,174.4Z" style="opacity: 0.1; transform-origin: 318.395px 174.715px;" class="animable"></path></g><g id="el84ptwy4ct4"><path d="M316.74,180a2,2,0,0,0,1.47,2,1.3,1.3,0,0,0,1.56-1.37,2,2,0,0,0-1.47-2A1.3,1.3,0,0,0,316.74,180Z" style="opacity: 0.1; transform-origin: 318.255px 180.315px;" class="animable"></path></g><g id="elcu3358pzdk"><path d="M316.6,185.5a2,2,0,0,0,1.47,2,1.31,1.31,0,0,0,1.56-1.38,2,2,0,0,0-1.47-2A1.3,1.3,0,0,0,316.6,185.5Z" style="opacity: 0.1; transform-origin: 318.115px 185.809px;" class="animable"></path></g><g id="els4wkq3n1pm"><path d="M312.16,173.41a2,2,0,0,0,1.47,2,1.3,1.3,0,0,0,1.56-1.37,2,2,0,0,0-1.47-2A1.31,1.31,0,0,0,312.16,173.41Z" style="opacity: 0.1; transform-origin: 313.675px 173.726px;" class="animable"></path></g><g id="elei68gsfkbwd"><path d="M312,179a2,2,0,0,0,1.47,2,1.3,1.3,0,0,0,1.56-1.37,2,2,0,0,0-1.47-2A1.3,1.3,0,0,0,312,179Z" style="opacity: 0.1; transform-origin: 313.515px 179.315px;" class="animable"></path></g><g id="el7vigc45wbl5"><path d="M311.88,184.51a2,2,0,0,0,1.48,2,1.29,1.29,0,0,0,1.55-1.37,2,2,0,0,0-1.47-2A1.31,1.31,0,0,0,311.88,184.51Z" style="opacity: 0.1; transform-origin: 313.396px 184.826px;" class="animable"></path></g><g id="elkm1u1ct951"><path d="M307.44,172.42a2,2,0,0,0,1.48,2,1.32,1.32,0,0,0,1.56-1.38,2,2,0,0,0-1.48-2A1.32,1.32,0,0,0,307.44,172.42Z" style="opacity: 0.1; transform-origin: 308.96px 172.73px;" class="animable"></path></g><g id="elg95030kjnxv"><path d="M307.31,178a2,2,0,0,0,1.47,2,1.31,1.31,0,0,0,1.56-1.37,2,2,0,0,0-1.48-2A1.3,1.3,0,0,0,307.31,178Z" style="opacity: 0.1; transform-origin: 308.825px 178.315px;" class="animable"></path></g><g id="elt88sbxulh2"><path d="M307.17,183.52a2,2,0,0,0,1.47,2,1.31,1.31,0,0,0,1.56-1.37,2,2,0,0,0-1.48-2A1.29,1.29,0,0,0,307.17,183.52Z" style="opacity: 0.1; transform-origin: 308.684px 183.834px;" class="animable"></path></g><path d="M317.33,95.94c1.12.33,6.21.56,8.81,5.64,2.47,4.8,1.47,18,1.69,21s3.88,4,4.23,7.43c.3,3-1.94,3.68-2.49,5.73-.42,1.59.81,4.28-1.05,6.44-1.69,2-4,1.12-5.51,1.57s-3,3.61-5.74,4.08-4.73-2.32-6.14-2.53-3.75,3.82-8.26,2.71-5.21-5.19-7-6.26-6.71-.51-8.5-3.22-1.65-5.91-2.43-7.23-2.86-1.46-3.64-4.33,2-4.18,2.72-6.45c.5-1.59-.7-3.31.71-5.62,1.94-3.18,6-1.78,8.14-5,1.69-2.54,6.18-14,13.86-15.83C312.05,92.83,317.33,95.94,317.33,95.94Z" style="fill: rgb(38, 50, 56); transform-origin: 306.625px 120.991px;" id="el5gqxb9devqj" class="animable"></path><path d="M327.8,121.88a4.25,4.25,0,0,0,1,1.73l1.29,1.52a12.65,12.65,0,0,1,2.18,3.21,4,4,0,0,1-.12,3.54,5.79,5.79,0,0,1-1.21,1.43,7.35,7.35,0,0,0-1.41,1.55,3.46,3.46,0,0,0-.16,2.18c.11.67.25,1.31.33,2a4.75,4.75,0,0,1-.69,3.57,2.68,2.68,0,0,1-1.45,1,5,5,0,0,1-1.89.11c-.65-.06-1.3-.19-2-.28a3.3,3.3,0,0,0-2,.12,3.62,3.62,0,0,1,1.93.07c.65.15,1.29.34,1.95.45a5.29,5.29,0,0,0,2.06,0,3.27,3.27,0,0,0,1.79-1.14,5.1,5.1,0,0,0,.92-4c-.07-.68-.21-1.33-.3-2a2.76,2.76,0,0,1,.11-1.71c.56-1,1.89-1.72,2.55-3a4.43,4.43,0,0,0,0-4.11,12.78,12.78,0,0,0-2.44-3.22l-1.41-1.4A4.68,4.68,0,0,1,327.8,121.88Z" style="fill: rgb(38, 50, 56); transform-origin: 327.428px 133.031px;" id="elgjmn64jw9np" class="animable"></path><path d="M299,99.71a59.86,59.86,0,0,0-4,5.88c-.66,1-1.29,2-2,2.9a8.54,8.54,0,0,1-1.16,1.23,1.13,1.13,0,0,1-.31.21,1.27,1.27,0,0,1-.35.16c-.27.09-.55.16-.83.23a33.37,33.37,0,0,0-3.46,1,6.14,6.14,0,0,0-3,2.16,3.82,3.82,0,0,0-.66,1.78,5,5,0,0,0,.26,1.83,7.77,7.77,0,0,1,.57,3.46,7.36,7.36,0,0,0-.21-3.55,4.65,4.65,0,0,1-.14-1.69,3.28,3.28,0,0,1,.66-1.49A5.91,5.91,0,0,1,287.1,112c1.09-.39,2.24-.6,3.41-.89.29-.08.59-.17.88-.27a2.56,2.56,0,0,0,.87-.51,8.42,8.42,0,0,0,1.25-1.37,30.48,30.48,0,0,0,2-3l1.74-3.11A32.41,32.41,0,0,1,299,99.71Z" style="fill: rgb(38, 50, 56); transform-origin: 291.113px 110.13px;" id="elc3di05jy9e" class="animable"></path><path d="M284,130.34a6.21,6.21,0,0,1,.37,2.47c.05.85.09,1.7.18,2.56a12.71,12.71,0,0,0,.49,2.56,5.59,5.59,0,0,0,1.34,2.34,7.07,7.07,0,0,0,5,1.43c.86,0,1.7-.08,2.54-.09a5.31,5.31,0,0,1,2.46.41,4.89,4.89,0,0,0-2.44-.78c-.86-.07-1.71-.07-2.55-.12-1.65-.09-3.39-.34-4.53-1.4a5,5,0,0,1-1.18-2,15.73,15.73,0,0,1-.6-2.41c-.15-.83-.26-1.67-.38-2.51-.07-.43-.14-.85-.24-1.27A2.5,2.5,0,0,0,284,130.34Z" style="fill: rgb(38, 50, 56); transform-origin: 290.19px 136.18px;" id="elcvjt2tn9c7o" class="animable"></path><path d="M298.06,144.6c.08,1.28,4.58,10.28,10.25,11,1.84.23,3.53-9.8,3.53-9.8l.29-.71,4.11-10-10.83-9.91-1.58-1.34s-.95,2.8-2.09,6.3l-.16.5c-.07.19-.14.38-.19.56-.18.52-.36,1.06-.52,1.59s-.26.8-.38,1.23l-.38,1.28A70.19,70.19,0,0,0,298.06,144.6Z" style="fill: rgb(247, 169, 160); transform-origin: 307.15px 139.722px;" id="eldvvszb0uca" class="animable"></path><path d="M316.24,135.1l-3.94,9.58a23.08,23.08,0,0,1-10.88-13.54l.32-1c1.15-3.49,2.09-6.29,2.09-6.29l1.58,1.32Z" style="fill: rgb(38, 50, 56); transform-origin: 308.83px 134.265px;" id="elrqqe2nijj4f" class="animable"></path><path d="M332.31,120.86c-1.17,18.88-12.61,20.31-16.68,20-3.69-.23-16.25-1.49-17-20.39S307,96.2,315.43,96.28,333.48,102,332.31,120.86Z" style="fill: rgb(247, 169, 160); transform-origin: 315.497px 118.587px;" id="el8v46dp2elib" class="animable"></path><path d="M299.32,120c3,.66,4.62-5.67,4.62-5.67s6.23.87,9.52-7.8a13.9,13.9,0,0,1-3.78,7s11.15.35,17-8.21c0,0-2.49,4.43-4.45,5.86,0,0,4.78-.65,7.54-4.08,0,0,1.2,5.57,2.48,7.24,0,0,2.19-19.29-15.9-19.69,0,0-11.25-.8-16.47,7.48S299.32,120,299.32,120Z" style="fill: rgb(38, 50, 56); transform-origin: 314.869px 107.339px;" id="el1sf8d17ia8o" class="animable"></path><path d="M301.51,122.15s-3.21-6.44-6.08-5.38-1.06,10,1.87,11.6a3.21,3.21,0,0,0,4.5-1.07Z" style="fill: rgb(247, 169, 160); transform-origin: 297.892px 122.766px;" id="elf4mukrmsbt" class="animable"></path><path d="M296,119.31a0,0,0,0,0,0,.08c2,1.21,2.9,3.4,3.39,5.62a1.77,1.77,0,0,0-2.54-.87.07.07,0,0,0,0,.13,2,2,0,0,1,2,1,9.61,9.61,0,0,1,.76,1.88c.08.21.44.16.4-.07V127C300.53,124.25,299,120,296,119.31Z" style="fill: rgb(38, 50, 56); transform-origin: 298.055px 123.297px;" id="elh2zxl0sg0yg" class="animable"></path><path d="M299.58,127.84a.94.94,0,0,1-1.06.79.93.93,0,0,1-.79-1,.93.93,0,1,1,1.85.26Z" style="fill: rgb(255, 255, 255); transform-origin: 298.658px 127.731px;" id="elcujzdy5q6sc" class="animable"></path><path d="M329.09,116.55a10.28,10.28,0,0,1-1.22-.41,2.06,2.06,0,0,1-1.17-.64.67.67,0,0,1,.09-.81,1.65,1.65,0,0,1,1.65-.2,2.36,2.36,0,0,1,1.41,1A.71.71,0,0,1,329.09,116.55Z" style="fill: rgb(38, 50, 56); transform-origin: 328.278px 115.461px;" id="el9o7t2u9yjjw" class="animable"></path><path d="M316.82,116.2c.43-.09.81-.25,1.23-.38a2.09,2.09,0,0,0,1.18-.62.66.66,0,0,0-.08-.81,1.66,1.66,0,0,0-1.64-.24,2.4,2.4,0,0,0-1.44,1A.71.71,0,0,0,316.82,116.2Z" style="fill: rgb(38, 50, 56); transform-origin: 317.655px 115.123px;" id="elrvkh451sdq" class="animable"></path><path d="M319,120.22s-.11,0-.11.1c-.07,1.27-.36,2.7-1.54,3,0,0,0,.08,0,.08C318.78,123.34,319.15,121.43,319,120.22Z" style="fill: rgb(38, 50, 56); transform-origin: 318.19px 121.81px;" id="el9k8eq5yo71f" class="animable"></path><path d="M318,118.8c-2-.33-2.54,3.73-.67,4S319.7,119.08,318,118.8Z" style="fill: rgb(38, 50, 56); transform-origin: 317.609px 120.797px;" id="elll0o7np4ft" class="animable"></path><path d="M317.18,118.91c-.38.19-.78.55-1.21.54s-.82-.49-1.09-.94c0-.05-.07,0-.08,0a1.49,1.49,0,0,0,.91,1.83c.74.2,1.38-.41,1.67-1.17C317.44,119.07,317.34,118.84,317.18,118.91Z" style="fill: rgb(38, 50, 56); transform-origin: 316.067px 119.433px;" id="elr8l3ddizxce" class="animable"></path><path d="M326.22,120.63s.09.07.08.12c-.21,1.25-.24,2.72.84,3.29,0,0,0,.08,0,.07C325.76,123.73,325.82,121.78,326.22,120.63Z" style="fill: rgb(38, 50, 56); transform-origin: 326.556px 122.37px;" id="elp69xpotfsj" class="animable"></path><path d="M327.51,119.47c2.05.12,1.66,4.19-.23,4.08S325.8,119.37,327.51,119.47Z" style="fill: rgb(38, 50, 56); transform-origin: 327.458px 121.51px;" id="elu5fry0b5hn" class="animable"></path><path d="M328.34,119.81c.3.25.58.67,1,.74s.82-.34,1.14-.74c0,0,.06,0,.06,0-.05.78-.39,1.57-1.15,1.65s-1.13-.65-1.24-1.44C328.09,119.92,328.22,119.72,328.34,119.81Z" style="fill: rgb(38, 50, 56); transform-origin: 329.337px 120.627px;" id="elmlm18ftju7m" class="animable"></path><path d="M317.88,130.49c.25.35.48.8.93.92a3.43,3.43,0,0,0,1.39-.08c.05,0,.08,0,.05.07a1.73,1.73,0,0,1-1.71.4,1.35,1.35,0,0,1-.79-1.27A.07.07,0,0,1,317.88,130.49Z" style="fill: rgb(38, 50, 56); transform-origin: 319.006px 131.167px;" id="el90czdbgbtas" class="animable"></path><path d="M323.83,126.3s.05,1.91-.05,2.8c0,.08-.23.1-.54.08h0a4.26,4.26,0,0,1-3.92-2.05c-.05-.09.08-.17.15-.11a6.34,6.34,0,0,0,3.72,1.55c.09-.24-.18-3.27,0-3.26a7.33,7.33,0,0,1,2,.69c0-4-.58-7.94-.5-11.91a.12.12,0,0,1,.24,0,64.29,64.29,0,0,1,1.09,12.8C325.92,127.37,324.17,126.5,323.83,126.3Z" style="fill: rgb(38, 50, 56); transform-origin: 322.668px 121.58px;" id="el92ln4l10pmh" class="animable"></path><path d="M322.88,129a4.92,4.92,0,0,1-2.13,1.31,2.35,2.35,0,0,1-1.36-.06c-.94-.36-.87-1.26-.61-2a5.87,5.87,0,0,1,.56-1.12A6.45,6.45,0,0,0,322.88,129Z" style="fill: rgb(38, 50, 56); transform-origin: 320.745px 128.756px;" id="el1xrulm8xeyj" class="animable"></path><path d="M320.75,130.31a2.35,2.35,0,0,1-1.36-.06c-.94-.36-.87-1.26-.61-2A2.31,2.31,0,0,1,320.75,130.31Z" style="fill: rgb(255, 152, 185); transform-origin: 319.68px 129.316px;" id="el3hyxlnemj1j" class="animable"></path><path d="M290,143.53a9.37,9.37,0,0,0,1.39,4.79c2.83,4.67,10.43,8.46,18,7.54,4.81-.59,7.78-2.53,9.28-5A35.3,35.3,0,0,1,290,143.53Z" style="fill: rgb(69, 90, 100); transform-origin: 304.335px 149.764px;" id="eloc4clejqtfm" class="animable"></path><path d="M283.49,137.28c8.58,14.65,33.54,21.13,49.26,7.91,11.1-9.36,16-28.65,7.64-44.7C328.25,77.28,303.71,79.67,290,91,275.59,102.94,277,126.16,283.49,137.28Zm16.74-37.09c11.07-8.15,30.94-8.64,40.6,7.87A24.72,24.72,0,0,1,334.44,140c-12.74,9.55-32.81,5.06-39.66-5.37C289.59,126.72,288.52,108.81,300.23,100.19Z" style="fill: rgb(39, 255, 112); transform-origin: 311.693px 117.507px;" id="elkudl2ocirp" class="animable"></path><g id="ele7w4x4fcoik"><path d="M294.78,134.62c6.85,10.43,26.92,14.92,39.66,5.37a24.72,24.72,0,0,0,6.39-31.93c-9.66-16.51-29.53-16-40.6-7.87C288.52,108.81,289.59,126.72,294.78,134.62Z" style="fill: rgb(69, 90, 100); opacity: 0.1; transform-origin: 317.587px 119.957px;" class="animable"></path></g><g id="elk61kz7671ol"><path d="M294.78,134.62c6.85,10.43,26.92,14.92,39.66,5.37a24.72,24.72,0,0,0,6.39-31.93c-9.66-16.51-29.53-16-40.6-7.87C288.52,108.81,289.59,126.72,294.78,134.62Z" style="fill: rgb(69, 90, 100); opacity: 0.1; transform-origin: 317.587px 119.957px;" class="animable"></path></g><g id="elb5axq56m63g"><g style="opacity: 0.2; transform-origin: 317.602px 119.935px;" class="animable"><path d="M318.59,94.69a183.52,183.52,0,0,1,24.83,31.48,24,24,0,0,0,.31-10.28A187.38,187.38,0,0,0,328.68,97,27.12,27.12,0,0,0,318.59,94.69Z" style="fill: rgb(255, 255, 255); transform-origin: 331.367px 110.43px;" id="elh9dv8puwbaj" class="animable"></path><path d="M291.4,125a24.41,24.41,0,0,0,3.38,9.64,22.26,22.26,0,0,0,9,7.49A147.41,147.41,0,0,0,291.4,125Z" style="fill: rgb(255, 255, 255); transform-origin: 297.59px 133.565px;" id="elx4p4rvp90p7" class="animable"></path><path d="M313.07,95a178.61,178.61,0,0,1,28.47,36.34c.19-.37.36-.74.52-1.12a180.64,180.64,0,0,0-27.77-35.38Z" style="fill: rgb(255, 255, 255); transform-origin: 327.565px 113.09px;" id="elo7mw54vktn9" class="animable"></path><path d="M291.93,113.05a156.61,156.61,0,0,1,23.9,32.13c.38,0,.76,0,1.15,0A157.71,157.71,0,0,0,292.2,112C292.1,112.36,292,112.7,291.93,113.05Z" style="fill: rgb(255, 255, 255); transform-origin: 304.455px 128.59px;" id="eltcbzznnhjc" class="animable"></path><path d="M291.06,120.09c0,.48,0,.94,0,1.41a152.6,152.6,0,0,1,16,21.95c.45.16.9.31,1.36.44A152.12,152.12,0,0,0,291.06,120.09Z" style="fill: rgb(255, 255, 255); transform-origin: 299.74px 131.99px;" id="elul8a87suon" class="animable"></path><path d="M295.7,104.75a163.83,163.83,0,0,1,30,39.46,25.62,25.62,0,0,0,3.39-1.17,166.67,166.67,0,0,0-31.22-40.81A22.3,22.3,0,0,0,295.7,104.75Z" style="fill: rgb(255, 255, 255); transform-origin: 312.395px 123.22px;" id="el5zdngc295hu" class="animable"></path></g></g><path d="M274.59,124.59c-1.64-4-1.67-12.28,2.51-16.22,4-3.72,10.79-4.09,13.81,4.35,2.08,5.83.43,12.54-2.79,15.63C283.56,132.72,276.75,129.94,274.59,124.59Z" style="fill: rgb(39, 255, 112); transform-origin: 282.697px 118.184px;" id="elieqtubwyklr" class="animable"></path><g id="el02pc311m833"><path d="M274.59,124.59c-1.64-4-1.67-12.28,2.51-16.22,4-3.72,10.79-4.09,13.81,4.35,2.08,5.83.43,12.54-2.79,15.63C283.56,132.72,276.75,129.94,274.59,124.59Z" style="opacity: 0.1; transform-origin: 282.697px 118.184px;" class="animable"></path></g><path d="M273.33,123.12c-1.26-3.12-1.28-9.44,1.93-12.47,3-2.86,8.29-3.14,10.61,3.34,1.6,4.48.33,9.64-2.15,12C280.23,129.36,275,127.22,273.33,123.12Z" style="fill: rgb(39, 255, 112); transform-origin: 279.56px 118.189px;" id="els1uol0kl3ml" class="animable"></path><path d="M281.36,157.88c4.18,24.86,24,57,30.6,64.24,10.05,11.07,56.18-.8,65.58-2.6,4-.76-8.35-35.75-12.65-35-3.75.64-39,11-40.05,9.76-.85-1-17.89-24-30.11-39.15C284.19,142.06,280.26,151.3,281.36,157.88Z" style="fill: rgb(247, 169, 160); transform-origin: 329.754px 187.653px;" id="ellt3k9v5tgas" class="animable"></path><path d="M356.59,186.63l6.45-1.71a21.93,21.93,0,0,0,5.85-2.7c7.23-4.17,27.51-9.69,45.82,5,7,5.61,6.14,13-2.18,8.45-5.87-3.2-9.66-5.92-11.86-6.43,0,0,4,9.42.86,14.46a109.86,109.86,0,0,1-9.09,12.59,24.14,24.14,0,0,1-2.51-1.49,12.45,12.45,0,0,1-12.39,4.75l-10.39,2.22Z" style="fill: rgb(69, 90, 100); transform-origin: 388.006px 199.708px;" id="elqzyobnx5t08" class="animable"></path><path d="M376.42,179.35c4.29.84,13.36,2.79,20.22,7,7.62,4.63,21.06,15.62,17.58,21.21-2.55,4.1-8.05.35-8.05.35s4.59,5.71,1.48,8.91c-2.84,2.92-6.92-.23-6.92-.23s2.19,3.94-1.08,6.22c-3.94,2.75-7.89-6-14.28-6.64C383.93,216,376.42,179.35,376.42,179.35Z" style="fill: rgb(69, 90, 100); transform-origin: 395.602px 201.347px;" id="elmmga7ls0xw" class="animable"></path><path d="M390.4,193.55c3.91,1.46,11.93,7,15.78,14.15.08.16,0,.31-.1.18a88.05,88.05,0,0,0-15.72-14.26S390.36,193.54,390.4,193.55Z" style="fill: rgb(38, 50, 56); transform-origin: 398.286px 200.739px;" id="el1z1v9sfv3hfi" class="animable"></path><path d="M386,201.38c3.24,1.61,11.25,7.74,14.9,15.06.08.17,0,.32-.11.18a93.59,93.59,0,0,0-14.84-15.17S385.9,201.36,386,201.38Z" style="fill: rgb(38, 50, 56); transform-origin: 393.435px 209.026px;" id="elqrj8fsaldn" class="animable"></path><path d="M356.59,186.63l10.56,35.11s-2.11,4-11.56,5.82-37,2.31-43.35-3.51-23.92-36-30.05-58.33,6.73-20.24,13.47-10.57,29.21,37.72,29.88,38,16.43-5.74,22.14-6.9S356.59,186.63,356.59,186.63Z" style="fill: rgb(39, 255, 112); transform-origin: 323.864px 188.503px;" id="elimkf101lvto" class="animable"></path><path d="M321.63,188.56c-1.58-1.61-3.06-3.29-4.53-5s-2.89-3.43-4.3-5.17-2.78-3.51-4.11-5.33l-2-2.72c-.64-.93-1.3-1.84-1.9-2.79.79.8,1.53,1.64,2.3,2.46l2.22,2.53c1.48,1.69,2.89,3.43,4.3,5.17s2.79,3.52,4.11,5.34S320.4,186.68,321.63,188.56Z" style="fill: rgb(38, 50, 56); transform-origin: 313.21px 178.055px;" id="el4lgi9xxmqho" class="animable"></path><path d="M309,172.73a12.24,12.24,0,0,1-1.09-2.13,23.27,23.27,0,0,1-.77-2.27,4.68,4.68,0,0,1,.74,1,9,9,0,0,1,.53,1.08A8.13,8.13,0,0,1,309,172.73Z" style="fill: rgb(38, 50, 56); transform-origin: 308.07px 170.53px;" id="elhlhj5mh7vq6" class="animable"></path><path d="M309.47,220.9c-1.36-1.62-2.61-3.34-3.87-5.05s-2.41-3.5-3.57-5.28c-2.31-3.56-4.43-7.24-6.46-11s-3.86-7.57-5.52-11.49a120.25,120.25,0,0,1-4.41-11.94c.88,1.94,1.62,3.92,2.53,5.83s1.71,3.88,2.64,5.77l2.76,5.71c1,1.88,1.91,3.77,2.94,5.61,1.94,3.76,4.07,7.41,6.22,11S307.13,217.37,309.47,220.9Z" style="fill: rgb(38, 50, 56); transform-origin: 297.555px 198.52px;" id="elby1flnmsdi9" class="animable"></path><path d="M288.35,183.18a11.13,11.13,0,0,1-1.82-1.74,10.6,10.6,0,0,1-1.4-2.09,10.67,10.67,0,0,1,1.81,1.74A10.08,10.08,0,0,1,288.35,183.18Z" style="fill: rgb(38, 50, 56); transform-origin: 286.74px 181.265px;" id="elsnsn84cdwqc" class="animable"></path><g id="elni4lupnll4"><path d="M351.45,190.5c1.42,3.83,2.64,7.75,3.83,11.67s2.36,7.76,3.51,11.64c.66,2.23,1.32,4.46,1.9,6.7,0,.15-.09.18-.14,0-1.39-3.85-2.59-7.78-3.84-11.67s-2.44-7.74-3.61-11.62c-.67-2.23-1.3-4.45-1.86-6.71C351.18,190.34,351.37,190.29,351.45,190.5Z" style="opacity: 0.1; transform-origin: 355.959px 205.498px;" class="animable"></path></g></g><g id="freepik--Stars--inject-45" class="animable" style="transform-origin: 249.717px 244.82px;"><polygon points="381.88 337.25 387.39 338.27 388.62 344.08 389.85 338.27 395.36 337.25 389.87 335.91 388.62 330.43 387.36 335.91 381.88 337.25" style="fill: rgb(199, 199, 199); transform-origin: 388.62px 337.255px;" id="elu1j0ufvxp7" class="animable"></polygon><polygon points="114.28 321.65 119.78 322.67 121.02 328.47 122.25 322.67 127.75 321.64 122.27 320.3 121.02 314.82 119.76 320.3 114.28 321.65" style="fill: rgb(199, 199, 199); transform-origin: 121.015px 321.645px;" id="el0hffd4rb647q" class="animable"></polygon><polygon points="325.61 243.82 331.12 244.84 332.35 250.65 333.58 244.84 339.09 243.82 333.61 242.48 332.35 237 331.1 242.48 325.61 243.82" style="fill: rgb(199, 199, 199); transform-origin: 332.35px 243.825px;" id="elgd397tj1ux" class="animable"></polygon><polygon points="434.24 303.07 437.32 303.64 438.01 306.88 438.7 303.64 441.77 303.07 438.71 302.32 438.01 299.25 437.31 302.32 434.24 303.07" style="fill: rgb(199, 199, 199); transform-origin: 438.005px 303.065px;" id="elcvzm9em5oyl" class="animable"></polygon><polygon points="200.6 426.57 203.68 427.14 204.36 430.38 205.05 427.14 208.13 426.57 205.06 425.82 204.36 422.75 203.66 425.82 200.6 426.57" style="fill: rgb(199, 199, 199); transform-origin: 204.365px 426.565px;" id="elu7ylwcl796k" class="animable"></polygon><polygon points="426.71 156.97 429.79 157.54 430.48 160.79 431.16 157.54 434.24 156.97 431.18 156.22 430.48 153.16 429.77 156.22 426.71 156.97" style="fill: rgb(199, 199, 199); transform-origin: 430.475px 156.975px;" id="eltkjpycdgcn" class="animable"></polygon><polygon points="63.52 226.78 66.6 227.35 67.29 230.6 67.98 227.35 71.06 226.78 67.99 226.03 67.29 222.97 66.59 226.03 63.52 226.78" style="fill: rgb(199, 199, 199); transform-origin: 67.29px 226.785px;" id="elxaj23t4fh48" class="animable"></polygon><polygon points="80.04 391.98 83.12 392.55 83.81 395.79 84.5 392.55 87.57 391.98 84.51 391.23 83.81 388.16 83.11 391.23 80.04 391.98" style="fill: rgb(199, 199, 199); transform-origin: 83.805px 391.975px;" id="elek5m8rsbqqt" class="animable"></polygon><polygon points="414.83 239.19 417.91 239.75 418.6 243 419.28 239.75 422.36 239.18 419.3 238.44 418.6 235.37 417.89 238.44 414.83 239.19" style="fill: rgb(199, 199, 199); transform-origin: 418.595px 239.185px;" id="el9m6kl4k5cig" class="animable"></polygon><polygon points="172.92 83.46 176 84.03 176.69 87.27 177.38 84.03 180.46 83.45 177.39 82.7 176.69 79.64 175.99 82.7 172.92 83.46" style="fill: rgb(199, 199, 199); transform-origin: 176.69px 83.455px;" id="el1mqxi6wkfzm" class="animable"></polygon><polygon points="293.45 332.29 296.53 332.86 297.22 336.1 297.91 332.86 300.99 332.29 297.92 331.54 297.22 328.47 296.52 331.54 293.45 332.29" style="fill: rgb(199, 199, 199); transform-origin: 297.22px 332.285px;" id="elr95mhtkoxm" class="animable"></polygon><path d="M193.31,433.59a.89.89,0,0,1,0,1.78A.89.89,0,0,1,193.31,433.59Z" style="fill: rgb(199, 199, 199); transform-origin: 193.31px 434.48px;" id="elt4amxdvr1oe" class="animable"></path><path d="M352.52,266.2a.9.9,0,0,1,0,1.79A.9.9,0,0,1,352.52,266.2Z" style="fill: rgb(199, 199, 199); transform-origin: 352.52px 267.095px;" id="el9yebqiut5zw" class="animable"></path><path d="M144,426.89a.9.9,0,0,1,0,1.79A.9.9,0,0,1,144,426.89Z" style="fill: rgb(199, 199, 199); transform-origin: 144px 427.785px;" id="elvq8jq0dz559" class="animable"></path><path d="M395,277.89a.9.9,0,0,1,0,1.79A.9.9,0,0,1,395,277.89Z" style="fill: rgb(199, 199, 199); transform-origin: 395px 278.785px;" id="el39thr9l1m0n" class="animable"></path><path d="M215.67,417.54a.63.63,0,0,1,0,1.26A.63.63,0,0,1,215.67,417.54Z" style="fill: rgb(199, 199, 199); transform-origin: 215.67px 418.17px;" id="elkq8e2hx65km" class="animable"></path><path d="M89.59,89.71a.63.63,0,0,1,0,1.26A.63.63,0,0,1,89.59,89.71Z" style="fill: rgb(199, 199, 199); transform-origin: 89.59px 90.34px;" id="else5grosdqwp" class="animable"></path><path d="M333.09,292.64a.63.63,0,0,1,0,1.26A.63.63,0,0,1,333.09,292.64Z" style="fill: rgb(199, 199, 199); transform-origin: 333.09px 293.27px;" id="elsst1g3hwqda" class="animable"></path><path d="M311.69,281.16a1.72,1.72,0,0,1,0,3.43A1.72,1.72,0,0,1,311.69,281.16Z" style="fill: rgb(199, 199, 199); transform-origin: 311.69px 282.875px;" id="elxeuct88mfl" class="animable"></path><polygon points="186.4 147.26 191.91 148.28 193.14 154.08 194.37 148.28 199.88 147.25 194.39 145.91 193.14 140.43 191.88 145.91 186.4 147.26" style="fill: rgb(199, 199, 199); transform-origin: 193.14px 147.255px;" id="elz30yyys3dza" class="animable"></polygon><polygon points="245.11 58.08 248.19 58.65 248.88 61.9 249.57 58.65 252.65 58.08 249.58 57.33 248.88 54.27 248.18 57.33 245.11 58.08" style="fill: rgb(199, 199, 199); transform-origin: 248.88px 58.085px;" id="els0jhs1vmxll" class="animable"></polygon><path d="M58.47,141.39a.9.9,0,0,1,0,1.79A.9.9,0,0,1,58.47,141.39Z" style="fill: rgb(199, 199, 199); transform-origin: 58.47px 142.285px;" id="elv12yujic46g" class="animable"></path><path d="M72.49,378.09a.89.89,0,0,1,0,1.78A.89.89,0,0,1,72.49,378.09Z" style="fill: rgb(199, 199, 199); transform-origin: 72.49px 378.98px;" id="el2b7q1o48ap8" class="animable"></path><path d="M94,216.21A.89.89,0,0,1,94,218,.89.89,0,0,1,94,216.21Z" style="fill: rgb(199, 199, 199); transform-origin: 94px 217.105px;" id="elrp0qdno8zyf" class="animable"></path><path d="M129.34,335.54a.63.63,0,0,1,0,1.26A.63.63,0,0,1,129.34,335.54Z" style="fill: rgb(199, 199, 199); transform-origin: 129.34px 336.17px;" id="eldro0h05kpkn" class="animable"></path><path d="M262.52,416.47a.63.63,0,0,1,0,1.26A.63.63,0,0,1,262.52,416.47Z" style="fill: rgb(199, 199, 199); transform-origin: 262.52px 417.1px;" id="elqclgtawcjvl" class="animable"></path><path d="M356.29,127.62a.63.63,0,0,1,0,1.26A.63.63,0,0,1,356.29,127.62Z" style="fill: rgb(199, 199, 199); transform-origin: 356.29px 128.25px;" id="eld1wrsayjfeu" class="animable"></path><path d="M242.23,89a.63.63,0,0,1,0,1.26A.63.63,0,0,1,242.23,89Z" style="fill: rgb(199, 199, 199); transform-origin: 242.23px 89.63px;" id="el8r3ajqd37m" class="animable"></path><path d="M204.37,313.11a1.71,1.71,0,0,1,0,3.42A1.71,1.71,0,0,1,204.37,313.11Z" style="fill: rgb(199, 199, 199); transform-origin: 204.37px 314.82px;" id="elhlfx58ipsil" class="animable"></path><path d="M429.72,183.84a1.71,1.71,0,0,1,0,3.42A1.71,1.71,0,0,1,429.72,183.84Z" style="fill: rgb(199, 199, 199); transform-origin: 429.72px 185.55px;" id="elsm9ww0t6yse" class="animable"></path><path d="M79.6,333.83a1.71,1.71,0,0,1,0,3.42A1.71,1.71,0,0,1,79.6,333.83Z" style="fill: rgb(199, 199, 199); transform-origin: 79.6px 335.54px;" id="elegj68n22f3a" class="animable"></path><polygon points="184 174.82 187.08 175.39 187.77 178.64 188.45 175.39 191.53 174.82 188.47 174.07 187.77 171.01 187.06 174.07 184 174.82" style="fill: rgb(199, 199, 199); transform-origin: 187.765px 174.825px;" id="el084x88ezbowt" class="animable"></polygon><polygon points="288.73 423.25 291.81 423.82 292.5 427.07 293.18 423.82 296.26 423.25 293.2 422.5 292.5 419.44 291.8 422.5 288.73 423.25" style="fill: rgb(199, 199, 199); transform-origin: 292.495px 423.255px;" id="elg94kb9b379f" class="animable"></polygon><path d="M302.37,383.27a.89.89,0,0,1,0,1.78A.89.89,0,0,1,302.37,383.27Z" style="fill: rgb(199, 199, 199); transform-origin: 302.37px 384.16px;" id="el2u2j2u5rhho" class="animable"></path><path d="M337.15,359.53a.89.89,0,0,1,0,1.78A.89.89,0,0,1,337.15,359.53Z" style="fill: rgb(199, 199, 199); transform-origin: 337.15px 360.42px;" id="elhk3a60gy186" class="animable"></path><polygon points="227.09 400.52 230.17 401.09 230.86 404.33 231.55 401.09 234.63 400.51 231.56 399.77 230.86 396.7 230.16 399.77 227.09 400.52" style="fill: rgb(199, 199, 199); transform-origin: 230.86px 400.515px;" id="el15wtxtlcnbb" class="animable"></polygon><path d="M353.83,113.07a.9.9,0,0,1,0,1.79A.9.9,0,0,1,353.83,113.07Z" style="fill: rgb(199, 199, 199); transform-origin: 353.83px 113.965px;" id="elkwwyj6xr0c" class="animable"></path><path d="M375.3,362.34a.64.64,0,0,1,0,1.27A.64.64,0,0,1,375.3,362.34Z" style="fill: rgb(199, 199, 199); transform-origin: 375.3px 362.975px;" id="elgy2abq3cz4s" class="animable"></path><polygon points="106.65 255 109.73 255.57 110.42 258.82 111.1 255.57 114.18 255 111.12 254.25 110.42 251.19 109.72 254.25 106.65 255" style="fill: rgb(199, 199, 199); transform-origin: 110.415px 255.005px;" id="elcw2s3je039e" class="animable"></polygon><path d="M71.06,304.12a.89.89,0,0,1,0,1.78A.89.89,0,0,1,71.06,304.12Z" style="fill: rgb(199, 199, 199); transform-origin: 71.06px 305.01px;" id="elc9ccm46lohq" class="animable"></path><path d="M194.18,238.39a.89.89,0,0,1,0,1.78A.89.89,0,0,1,194.18,238.39Z" style="fill: rgb(199, 199, 199); transform-origin: 194.18px 239.28px;" id="el5mjiafj5a94" class="animable"></path><path d="M89.59,148.22a.63.63,0,0,1,0,1.26A.63.63,0,0,1,89.59,148.22Z" style="fill: rgb(199, 199, 199); transform-origin: 89.59px 148.85px;" id="elp11in230ct" class="animable"></path><path d="M81.51,142.41a1.72,1.72,0,0,1,0,3.43A1.72,1.72,0,0,1,81.51,142.41Z" style="fill: rgb(199, 199, 199); transform-origin: 81.51px 144.125px;" id="elzkkoxj6vpys" class="animable"></path><path d="M372.9,222a1.71,1.71,0,0,1,0,3.42A1.71,1.71,0,0,1,372.9,222Z" style="fill: rgb(199, 199, 199); transform-origin: 372.9px 223.71px;" id="el6ycj8ktqzuf" class="animable"></path></g><defs>     <filter id="active" height="200%">         <feMorphology in="SourceAlpha" result="DILATED" operator="dilate" radius="2"></feMorphology>                <feFlood flood-color="#32DFEC" flood-opacity="1" result="PINK"></feFlood>        <feComposite in="PINK" in2="DILATED" operator="in" result="OUTLINE"></feComposite>        <feMerge>            <feMergeNode in="OUTLINE"></feMergeNode>            <feMergeNode in="SourceGraphic"></feMergeNode>        </feMerge>    </filter>    <filter id="hover" height="200%">        <feMorphology in="SourceAlpha" result="DILATED" operator="dilate" radius="2"></feMorphology>                <feFlood flood-color="#ff0000" flood-opacity="0.5" result="PINK"></feFlood>        <feComposite in="PINK" in2="DILATED" operator="in" result="OUTLINE"></feComposite>        <feMerge>            <feMergeNode in="OUTLINE"></feMergeNode>            <feMergeNode in="SourceGraphic"></feMergeNode>        </feMerge>            <feColorMatrix type="matrix" values="0   0   0   0   0                0   1   0   0   0                0   0   0   0   0                0   0   0   1   0 "></feColorMatrix>    </filter></defs></svg>